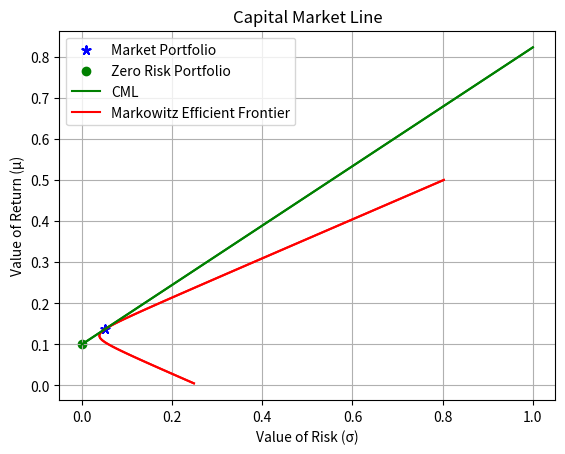

Write the Python code that produced this figure.


# imports ----------------------------------------------------------------------
from math import sqrt
import matplotlib.pyplot as plt
import numpy as np


# ------------------------------------------------------------------------------
# (a) Plotting the Markowitz efficient frontier and
# (b) Tabulating Return, Risk and Weights for 10 different values on the efficient frontier
# Given Mean vector and Covariance matrix
m = np.array([0.1, 0.2, 0.15])
C = np.array([[0.005, -0.010, 0.004],
              [-0.010, 0.040, -0.002],
              [0.004, -0.002, 0.023]])
u = np.array([1, 1, 1])

m_trans = m.transpose()
C_trans = C.transpose()
u_trans = u.transpose()
C_inv = np.linalg.inv(C)

ret, sig = np.zeros(100), np.zeros(100)
print(' Return - Risk   -   W1    -    W2    -    W3\n')

# Finding and tabulating the values
for i in range(1, 101):
    ret[i-1] = i*0.005
    y = np.array([[ret[i-1]], [1]])
    M = np.array([[m.dot(C_inv).dot(m_trans), u.dot(C_inv).dot(m_trans)],
                  [m.dot(C_inv).dot(u_trans), u.dot(C_inv).dot(u_trans)]])
    lam = 2*(np.linalg.inv(M).dot(y))
    w = (lam[0][0]*(m.dot(C_inv))+lam[1][0]*(u.dot(C_inv)))/2
    sig[i-1] = sqrt(w.dot(C).dot(w.transpose()))
    if i % 10 == 0:
        print('  {}   {}    {}    {}     {}  '.format(
            '%.2f' % ret[i-1], '%.4f' % sig[i-1], '%.4f' % w[0], '%.4f' % w[1], '%.4f' % w[2]))

# Plotting the efficient frontier
plt.plot(sig, ret, color='red')
plt.grid()
plt.title('Markowitz Efficient Frontier for the given data')
plt.xlabel('Value of Risk (σ)')
plt.ylabel('Value of Return (μ)')
plt.show()


# (c) risk = 15%, calculate the maximum and minimum return and corresponding portfolios
A = u.dot(C_inv).dot(u_trans)
B = u.dot(C_inv).dot(m_trans)
V = m.dot(C_inv).dot(m_trans)
d = A*V - B*B
risk = 0.15

# Maximum return
ret_max = (2*B+sqrt(4*B*B-4*A*(V-d*risk*risk)))/(2*A)
y = np.array([[ret_max], [1]])
M = np.array([[m.dot(C_inv).dot(m_trans), u.dot(C_inv).dot(m_trans)],
              [m.dot(C_inv).dot(u_trans), u.dot(C_inv).dot(u_trans)]])
lam = 2*(np.linalg.inv(M).dot(y))
w = (lam[0][0]*(m.dot(C_inv))+lam[1][0]*(u.dot(C_inv)))/2
print('\n\nMaximum Return Portfolio for 15% risk --')
print('Return = {}% and Weights : {},  {},  {}'.format('%.4f' %
                                                       (ret_max*100), '%.4f' % w[0], '%.4f' % w[1], '%.4f' % w[2]))


# Minimum return
ret_min = (2*B-sqrt(4*B*B-4*A*(V-d*risk*risk)))/(2*A)
y = np.array([[ret_min], [1]])
M = np.array([[m.dot(C_inv).dot(m_trans), u.dot(C_inv).dot(m_trans)],
              [m.dot(C_inv).dot(u_trans), u.dot(C_inv).dot(u_trans)]])
lam = 2*(np.linalg.inv(M).dot(y))
w = (lam[0][0]*(m.dot(C_inv))+lam[1][0]*(u.dot(C_inv)))/2
print('\n\nMinimum Return Portfolio for 15% risk --')
print('Return = {}% and Weights : {},  {},  {}'.format('%.4f' %
                                                       (ret_min*100), '%.4f' % w[0], '%.4f' % w[1], '%.4f' % w[2]))


# (d) return = 18%, calculate the minimum risk portfolio
y = np.array([[0.18], [1]])  # using return = 18%
M = np.array([[m.dot(C_inv).dot(m_trans), u.dot(C_inv).dot(m_trans)],
              [m.dot(C_inv).dot(u_trans), u.dot(C_inv).dot(u_trans)]])
lam = 2*(np.linalg.inv(M).dot(y))
w = (lam[0][0]*(m.dot(C_inv))+lam[1][0]*(u.dot(C_inv)))/2
risk = sqrt(w.dot(C).dot(w.transpose()))
print('\n\nMinimum Risk Portfolio for 18% return --')
print('Risk = {}% and Weights : {},  {},  {}'.format('%.4f' %
                                                     (risk*100), '%.4f' % w[0], '%.4f' % w[1], '%.4f' % w[2]))

# (e) Given µrf = 10%, compute the market portfolio and plot the CML
wm = ((m-0.1*u).dot(C_inv))/((m-0.1*u).dot(C_inv).dot(u_trans))
um = wm.dot(m_trans)
sigm = sqrt(wm.dot(C).dot(wm.transpose()))

print('\nFor 10% risk-free return --')
print('Weights : {},  {},  {}'.format('%.4f' % wm[0], '%.4f' % wm[1], '%.4f' % wm[2]))
print('Return on market portfolio = {}%'.format('%.4f' % (um*100)))
print('Risk on market portfolio = {}%\n'.format('%.4f' % (sigm*100)))

x = np.arange(0, 1.1, 0.1)
y = 0.1 + ((um-0.1)/sigm)*x
plt.scatter(sigm, um, marker=(5, 2), color='blue', label='Market Portfolio')
plt.scatter([0], [0.1], marker='o', color='green', label='Zero Risk Portfolio')
plt.plot(x, y, color='green', label='CML')
plt.plot(sig, ret, color='red', label='Markowitz Efficient Frontier')
plt.title('Capital Market Line and Markowitz Efficient Frontier')
plt.xlabel('Value of Risk (σ)')
plt.ylabel('Value of Return (μ)')
plt.legend()
plt.grid()
plt.show()


plt.plot(x, y, color='green')
plt.title('Capital Market Line')
plt.xlabel('Value of Risk (σ)')
plt.ylabel('Value of Return (μ)')
plt.grid()
plt.show()


# (f) Find 2 portfolios (having both risky and risk free assets) with risk = 10% and 25%.
y = 0.1+(um-0.1)/sigm*0.1
rf = (y-um)/(0.1-um)
risked = (1-rf)*wm

print('\nPortfolio for 10% risk --')
print('Risk-Free Asset : {}'.format('%.4f' % rf))
print('Risky Assets Weights : {},  {},  {}'.format('%.4f' %
                                                   risked[0], '%.4f' % risked[1], '%.4f' % risked[2]))


y = 0.1+(um-0.1)/sigm*0.25
rf = (y-um)/(0.1-um)
risked = (1-rf)*wm

print('\nPortfolio for 25% risk --')
print('Risk-Free Asset : {}'.format('%.4f' % rf))
print('Risky Assets Weights : {},  {},  {}'.format('%.4f' %
                                                   risked[0], '%.4f' % risked[1], '%.4f' % risked[2]))

# Question 1 ends --------------------------------------------------------------
